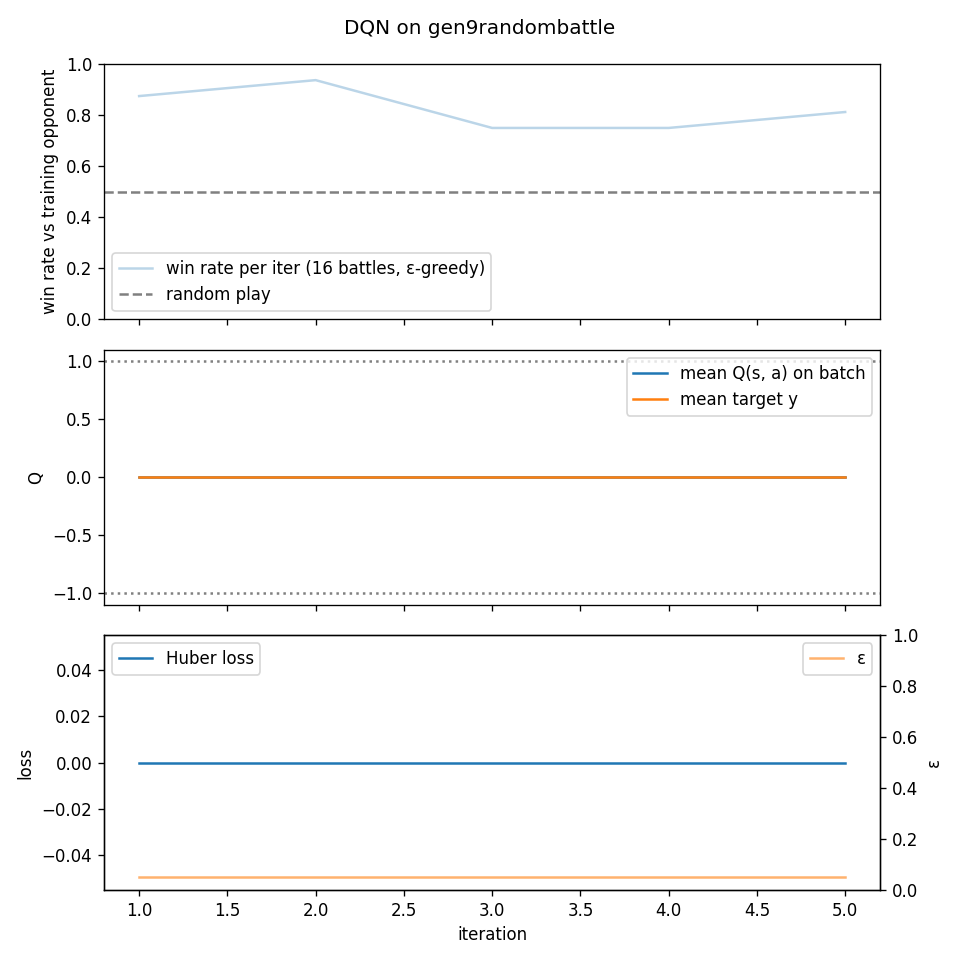

The table this chart was drawn from, first rows:
iter, win_rate, epsilon, env_steps, grad_steps, n_updates, loss, q_mean, target_mean
1, 0.875, 0.05, 675, 0, 0, 0.0, 0.0, 0.0
2, 0.9375, 0.05, 1252, 0, 0, 0.0, 0.0, 0.0
3, 0.75, 0.05, 1901, 0, 0, 0.0, 0.0, 0.0
4, 0.75, 0.05, 2599, 0, 0, 0.0, 0.0, 0.0
5, 0.8125, 0.05, 3289, 0, 0, 0.0, 0.0, 0.0
